Photos from the image-classification dataset "data" in the GitHub repository fabricioifc/PinusClassification. Its 2 classes are: not pinus, pinus.

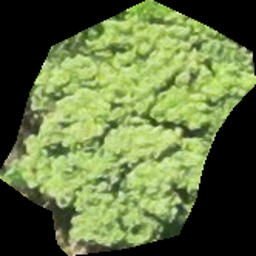
Label: not pinus

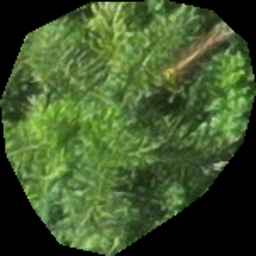
Label: not pinus

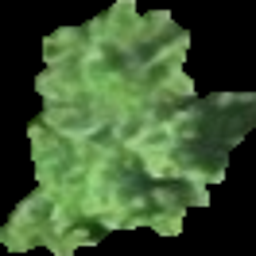
Label: pinus

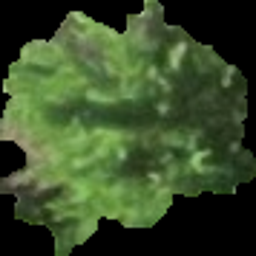
Label: pinus

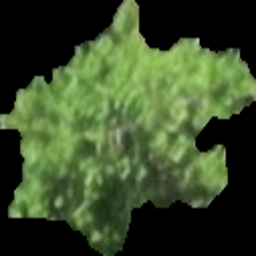
Label: pinus

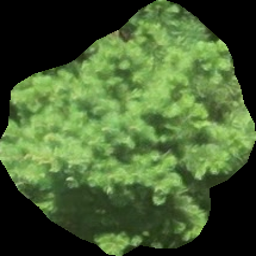
Label: pinus
